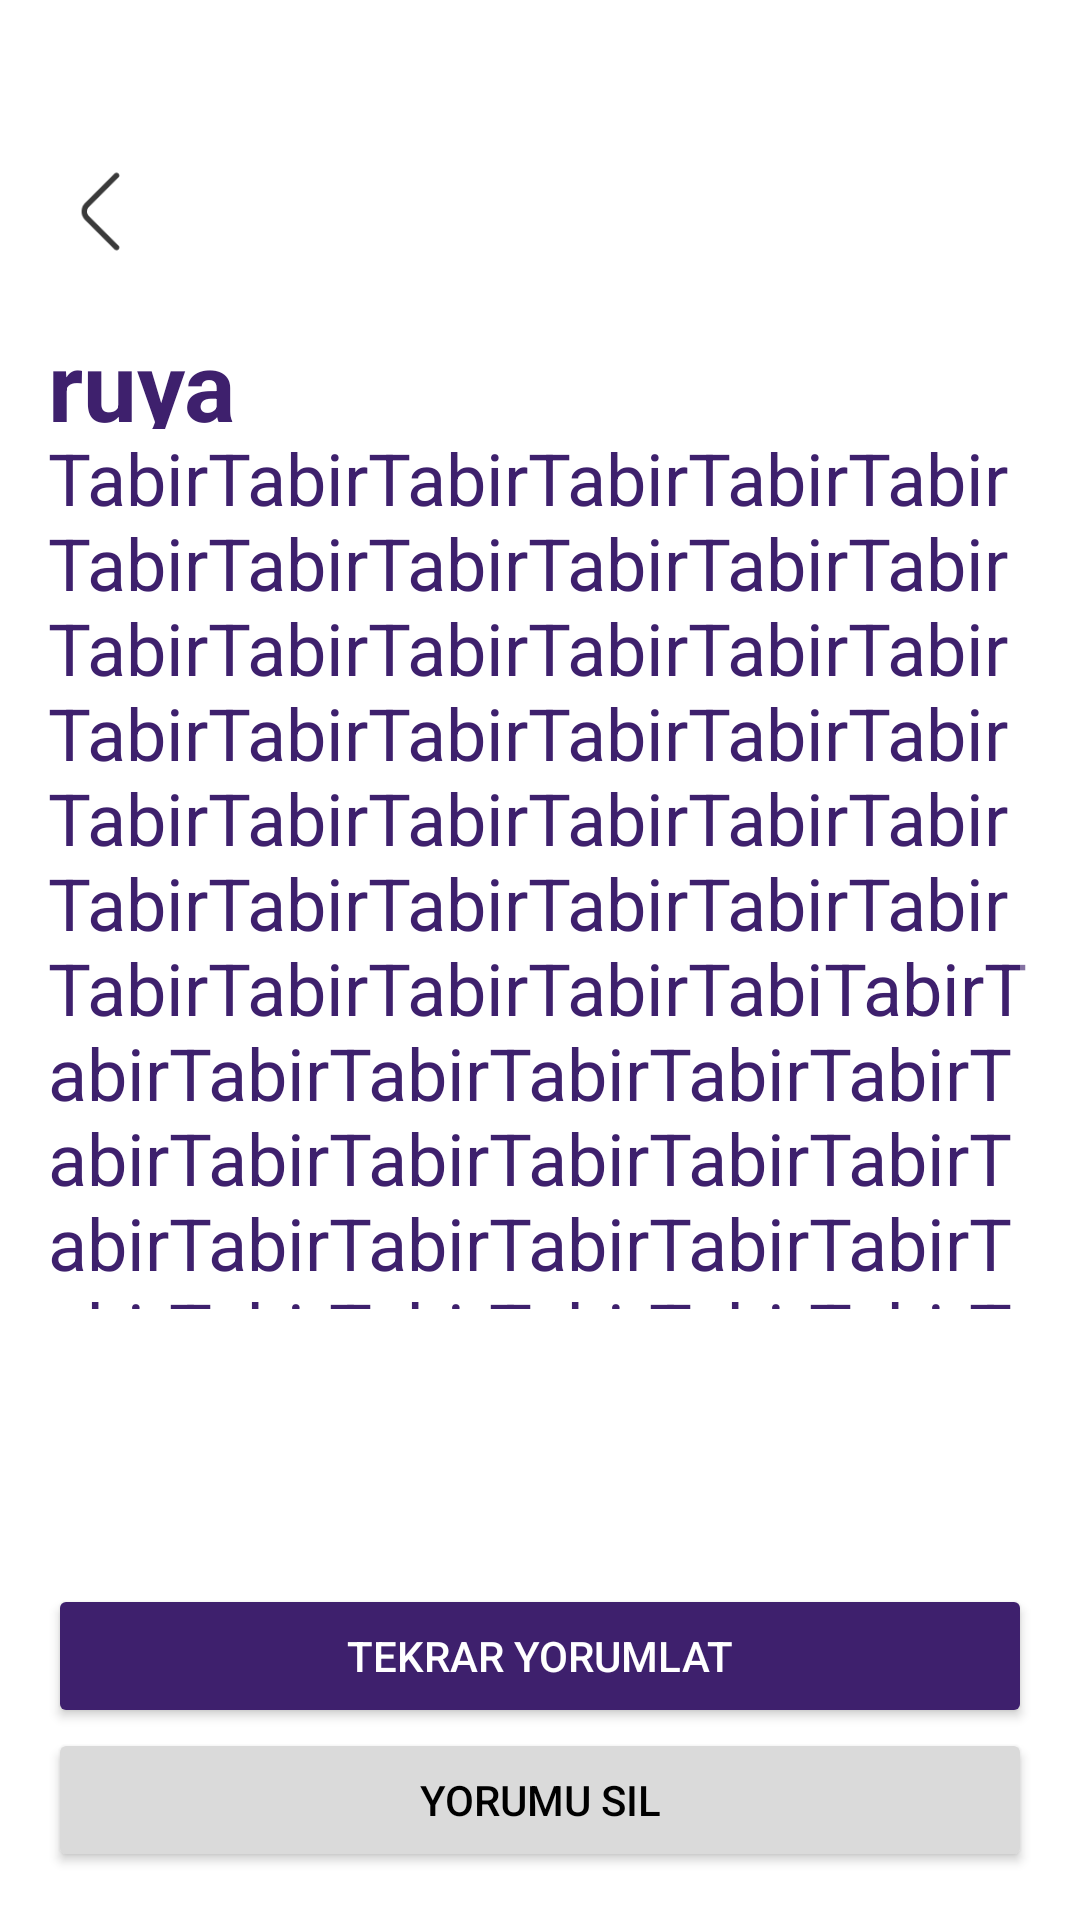

Reconstruct the res/layout file that produces this screen, plus the resources it refers to.
<!-- AndroidManifest.xml: application theme Theme.AppCompat.NoActionBar -->
<!-- res/layout/activity_yorum.xml -->
<?xml version="1.0" encoding="utf-8"?>
<androidx.constraintlayout.widget.ConstraintLayout xmlns:android="http://schemas.android.com/apk/res/android"
    xmlns:app="http://schemas.android.com/apk/res-auto"
    xmlns:tools="http://schemas.android.com/tools"
    android:layout_width="match_parent"
    android:layout_height="match_parent"
    tools:context=".Yorum">

    <LinearLayout xmlns:android="http://schemas.android.com/apk/res/android"
        android:layout_width="match_parent"
        android:layout_height="match_parent"
        android:background="@color/white"
        android:orientation="vertical"
        android:padding="16dp">
        <Space
            android:layout_width="match_parent"
            android:layout_height="0dp"
            android:layout_weight="5" />
        <ImageView
            android:layout_width="wrap_content"
            android:id="@+id/backButton"
            android:layout_height="0dp"
            android:scaleType="fitStart"
            android:layout_weight="5"
            android:src="@drawable/back" />
        <Space
            android:layout_width="match_parent"
            android:layout_height="0dp"
            android:layout_weight="2.5" />

        <TextView
            android:layout_width="match_parent"
            android:layout_height="0dp"
            android:layout_weight="5"
            android:gravity="start"
            android:id="@+id/ruya"
            android:text="ruya"
            android:textStyle="bold"
            android:textColor="#3E206D"
            android:textSize="32sp" />

        <ScrollView
            android:layout_width="match_parent"
            android:layout_height="0dp"
            android:layout_weight="40">

            <TextView
                android:layout_width="match_parent"
                android:layout_height="0dp"
                android:id="@+id/tabir"
                android:layout_weight="40"
                android:text="TabirTabirTabirTabirTabirTabirTabirTabirTabirTabirTabirTabirTabirTabirTabirTabirTabirTabirTabirTabirTabirTabirTabirTabirTabirTabirTabirTabirTabirTabirTabirTabirTabirTabirTabirTabirTabirTabirTabirTabirTabiTabirTabirTabirTabirTabirTabirTabirTabirTabirTabirTabirTabirTabirTabirTabirTabirTabirTabirTabirTabirTabirTabirTabirTabirTabirTabirTabirTabirTabirTabirTabirTabirTabirabirTabirTabirrTabirTabirTabirTabirTabirTabirTabirTabirTabirTabirTab"
                android:textColor="#3E206D"
                android:textSize="24sp" />
        </ScrollView>
        <ImageView
            android:layout_width="wrap_content"
            android:id="@+id/imageScroll"
            android:layout_height="0dp"
            android:layout_weight="2.5"
            android:src="@drawable/down" />
        
        <Space
            android:layout_width="match_parent"
            android:layout_height="0dp"
            android:layout_weight="10" />

        
        <Button
            android:layout_width="match_parent"
            android:id="@+id/againButton"
            android:layout_height="wrap_content"
            android:backgroundTint="#3E206D"
            android:text="Tekrar Yorumlat"
            android:textColor="#FFFFFF" />

        <Button
            android:layout_width="match_parent"
            android:layout_height="wrap_content"
            android:backgroundTint="#DADADA"
            android:id="@+id/deleteButton"
            android:text="Yorumu Sil"
            android:textColor="#000000" />
    </LinearLayout>
</androidx.constraintlayout.widget.ConstraintLayout>
<!-- resources referenced by this layout -->
<resources>
  <!-- drawable back: png bitmap (drawable, 967 bytes) -->
  <!-- not gathered from this repository: default colours our renderer supplied (Android Studio template values) -->
  <color name="white">#FFFFFFFF</color>
</resources>
